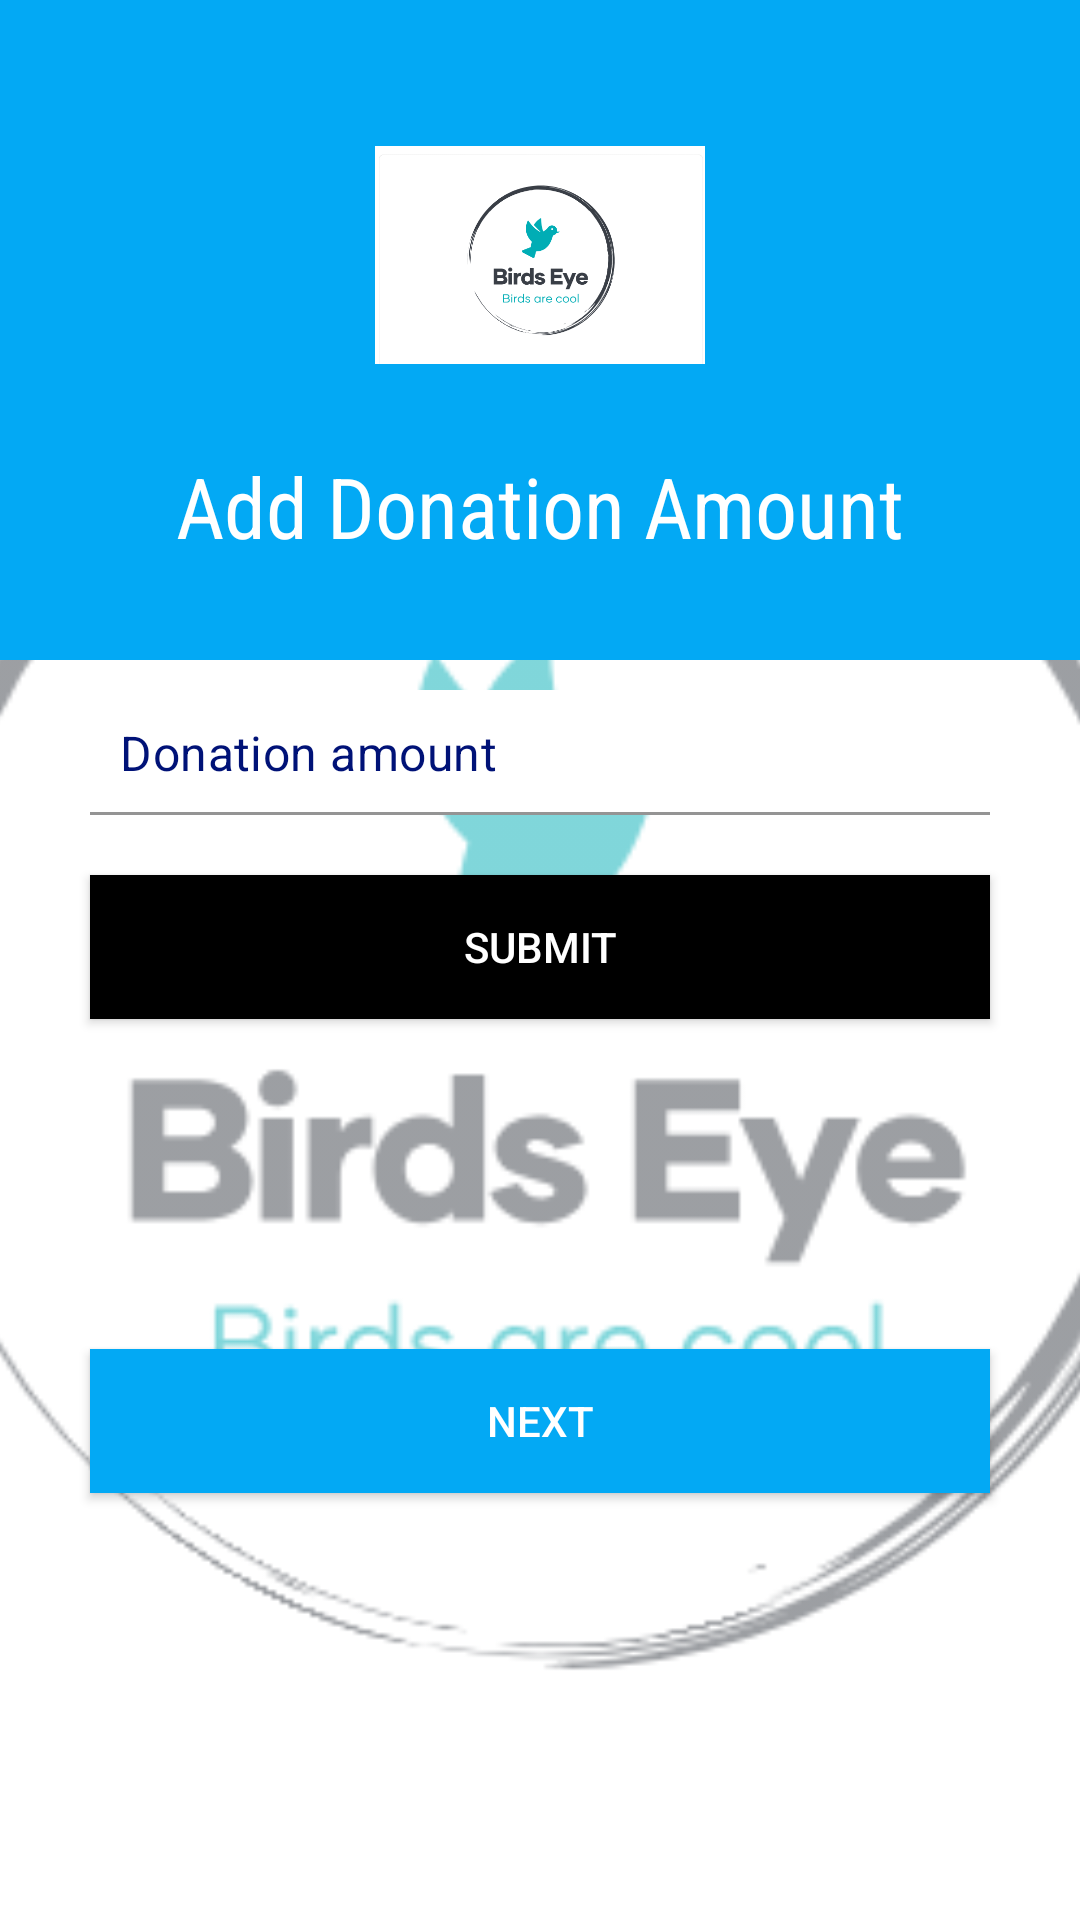

This screen was rendered from an Android layout file. Write that file and the resources it references.
<!-- AndroidManifest.xml: application theme Theme.POE_OPSC -->
<!-- res/layout/activity_donation.xml -->
<?xml version="1.0" encoding="utf-8"?>
<RelativeLayout
    xmlns:android="http://schemas.android.com/apk/res/android"
    xmlns:app="http://schemas.android.com/apk/res-auto"
    xmlns:tools="http://schemas.android.com/tools"
    android:layout_width="match_parent"
    android:layout_height="match_parent"
    tools:context=".Donation">
    <ImageView
        android:layout_width="match_parent"
        android:layout_height="match_parent"
        android:scaleType="centerCrop"
        android:src="@drawable/logo"
        android:alpha="0.5"/>

    <RelativeLayout
        android:id="@+id/toolbarRl"
        android:layout_width="match_parent"
        android:layout_height="220dp"
        android:background="@color/sky_blue">
        
        <ImageButton
            android:id="@+id/backBtn"
            android:layout_width="wrap_content"
            android:layout_height="wrap_content"
            android:layout_margin="10dp"
            android:layout_marginStart="10dp"
            android:layout_marginTop="10dp"
            android:layout_marginEnd="10dp"
            android:layout_marginBottom="10dp"
            android:background="@android:color/transparent"
            android:padding="5dp"
            android:src="@drawable/baseline_arrow_back_24" />

        <ImageView
            android:id="@+id/iconIv"
            android:layout_width="110dp"
            android:layout_height="110dp"
            android:layout_centerHorizontal="true"
            android:layout_below="@id/backBtn"
            android:src="@drawable/logo"/>
        <TextView
            android:layout_width="wrap_content"
            android:layout_height="wrap_content"
            android:layout_below="@id/iconIv"
            android:layout_centerHorizontal="true"
            android:layout_marginTop="10dp"
            android:fontFamily="sans-serif-condensed"
            android:text="Add Donation Amount"
            android:textColor="@color/white"
            android:textSize="28sp"/>

    </RelativeLayout>
    
    <com.google.android.material.textfield.TextInputLayout
        android:id="@+id/categoryTil"
        android:layout_width="match_parent"
        android:layout_height="wrap_content"
        android:layout_marginStart="30dp"
        android:layout_marginEnd="30dp"
        android:layout_marginTop="230dp"
        app:hintEnabled="false">


        <EditText
            android:id="@+id/categoryEt"
            android:layout_width="match_parent"
            android:layout_height="wrap_content"
            android:background="@color/white"
            android:drawableStart="@drawable/ic_category_gray"
            android:drawablePadding="10dp"
            android:hint="Donation amount"
            android:inputType= "textPersonName|textCapSentences"
            android:padding= "10dp"
            android:textColor="@color/black"
            android:textColorHint="@color/blue"/>
    </com.google.android.material.textfield.TextInputLayout>
    

    <Button
        android:id="@+id/submitBtn"
        android:layout_width="match_parent"
        android:layout_height="wrap_content"
        android:layout_below="@+id/categoryTil"
        android:layout_marginStart="30dp"
        android:layout_marginEnd="30dp"
        android:background="@color/black"
        android:text="Submit"
        android:textColor="@color/white"
        android:layout_marginTop="20dp"
        android:layout_marginBottom="60dp"/>


    <Button
        android:id="@+id/NextBtn"
        android:layout_width="match_parent"
        android:layout_height="wrap_content"
        android:layout_below="@+id/submitBtn"
        android:layout_marginStart="30dp"
        android:layout_marginEnd="30dp"
        android:background="@color/sky_blue"
        android:text="Next"
        android:textColor="@color/white"
        android:layout_marginTop="50dp"
        android:layout_marginBottom="30dp"/>
</RelativeLayout>
<!-- resources referenced by this layout -->
<resources>
  <color name="black">#FF000000</color>
  <color name="blue">#001277</color>
  <color name="sky_blue">#03A9F4</color>
  <color name="white">#FFFFFFFF</color>
  <!-- drawable logo: png bitmap (drawable, 24584 bytes) -->
  <style name="Theme.POE_OPSC" parent="Theme.MaterialComponents.DayNight.DarkActionBar">
          
          <item name="colorPrimary">@color/purple_500</item>
          <item name="colorPrimaryVariant">@color/purple_700</item>
          <item name="colorOnPrimary">@color/white</item>
          
          <item name="colorSecondary">@color/teal_200</item>
          <item name="colorSecondaryVariant">@color/teal_700</item>
          <item name="colorOnSecondary">@color/black</item>
          
          <item name="android:statusBarColor">?attr/colorPrimaryVariant</item>
          
      </style>
  <color name="purple_500">#FF6200EE</color>
  <color name="purple_700">#FF3700B3</color>
  <color name="teal_200">#FF03DAC5</color>
  <color name="teal_700">#FF018786</color>
</resources>
